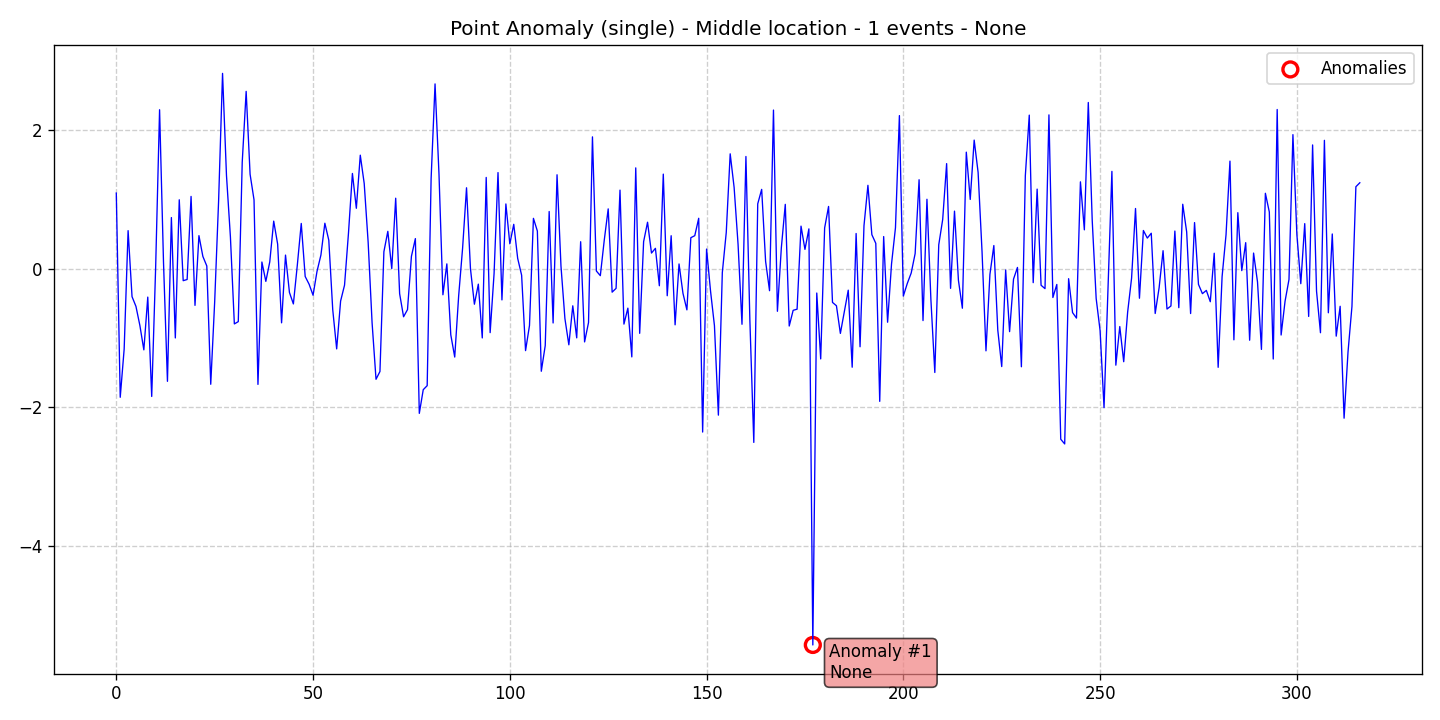

The data file committed next to this chart (first rows):
data, stationary, det_lin_up, det_lin_down, det_quad, det_cubic, det_exp, det_damped, stoc_trend, volatility, single_seas, multiple_seas, point_anom_single, point_anom_multi, collect_anom, context_anom, mean_shift, var_shift, trend_shift, date, is_break, is_anomaly, is_multi, location_beginning
1.091, 0, 0, 0, 0, 0, 0, 0, 0, 0, 0, 0, 1, 0, 0, 0, 0, 0, 0, 2020-01-01, 0, 0, 0, 0
-1.856, 0, 0, 0, 0, 0, 0, 0, 0, 0, 0, 0, 1, 0, 0, 0, 0, 0, 0, 2020-01-02, 0, 0, 0, 0
-1.16, 0, 0, 0, 0, 0, 0, 0, 0, 0, 0, 0, 1, 0, 0, 0, 0, 0, 0, 2020-01-03, 0, 0, 0, 0
0.5486, 0, 0, 0, 0, 0, 0, 0, 0, 0, 0, 0, 1, 0, 0, 0, 0, 0, 0, 2020-01-04, 0, 0, 0, 0
-0.404, 0, 0, 0, 0, 0, 0, 0, 0, 0, 0, 0, 1, 0, 0, 0, 0, 0, 0, 2020-01-05, 0, 0, 0, 0
-0.5453, 0, 0, 0, 0, 0, 0, 0, 0, 0, 0, 0, 1, 0, 0, 0, 0, 0, 0, 2020-01-06, 0, 0, 0, 0
-0.8224, 0, 0, 0, 0, 0, 0, 0, 0, 0, 0, 0, 1, 0, 0, 0, 0, 0, 0, 2020-01-07, 0, 0, 0, 0
-1.172, 0, 0, 0, 0, 0, 0, 0, 0, 0, 0, 0, 1, 0, 0, 0, 0, 0, 0, 2020-01-08, 0, 0, 0, 0
-0.4105, 0, 0, 0, 0, 0, 0, 0, 0, 0, 0, 0, 1, 0, 0, 0, 0, 0, 0, 2020-01-09, 0, 0, 0, 0
-1.844, 0, 0, 0, 0, 0, 0, 0, 0, 0, 0, 0, 1, 0, 0, 0, 0, 0, 0, 2020-01-10, 0, 0, 0, 0
0.01827, 0, 0, 0, 0, 0, 0, 0, 0, 0, 0, 0, 1, 0, 0, 0, 0, 0, 0, 2020-01-11, 0, 0, 0, 0
2.293, 0, 0, 0, 0, 0, 0, 0, 0, 0, 0, 0, 1, 0, 0, 0, 0, 0, 0, 2020-01-12, 0, 0, 0, 0
0.08636, 0, 0, 0, 0, 0, 0, 0, 0, 0, 0, 0, 1, 0, 0, 0, 0, 0, 0, 2020-01-13, 0, 0, 0, 0
-1.626, 0, 0, 0, 0, 0, 0, 0, 0, 0, 0, 0, 1, 0, 0, 0, 0, 0, 0, 2020-01-14, 0, 0, 0, 0
0.7373, 0, 0, 0, 0, 0, 0, 0, 0, 0, 0, 0, 1, 0, 0, 0, 0, 0, 0, 2020-01-15, 0, 0, 0, 0
-1, 0, 0, 0, 0, 0, 0, 0, 0, 0, 0, 0, 1, 0, 0, 0, 0, 0, 0, 2020-01-16, 0, 0, 0, 0
0.9938, 0, 0, 0, 0, 0, 0, 0, 0, 0, 0, 0, 1, 0, 0, 0, 0, 0, 0, 2020-01-17, 0, 0, 0, 0
-0.1736, 0, 0, 0, 0, 0, 0, 0, 0, 0, 0, 0, 1, 0, 0, 0, 0, 0, 0, 2020-01-18, 0, 0, 0, 0
-0.1564, 0, 0, 0, 0, 0, 0, 0, 0, 0, 0, 0, 1, 0, 0, 0, 0, 0, 0, 2020-01-19, 0, 0, 0, 0
1.042, 0, 0, 0, 0, 0, 0, 0, 0, 0, 0, 0, 1, 0, 0, 0, 0, 0, 0, 2020-01-20, 0, 0, 0, 0
-0.5299, 0, 0, 0, 0, 0, 0, 0, 0, 0, 0, 0, 1, 0, 0, 0, 0, 0, 0, 2020-01-21, 0, 0, 0, 0
0.4763, 0, 0, 0, 0, 0, 0, 0, 0, 0, 0, 0, 1, 0, 0, 0, 0, 0, 0, 2020-01-22, 0, 0, 0, 0
0.1765, 0, 0, 0, 0, 0, 0, 0, 0, 0, 0, 0, 1, 0, 0, 0, 0, 0, 0, 2020-01-23, 0, 0, 0, 0
0.03836, 0, 0, 0, 0, 0, 0, 0, 0, 0, 0, 0, 1, 0, 0, 0, 0, 0, 0, 2020-01-24, 0, 0, 0, 0
-1.668, 0, 0, 0, 0, 0, 0, 0, 0, 0, 0, 0, 1, 0, 0, 0, 0, 0, 0, 2020-01-25, 0, 0, 0, 0
-0.4789, 0, 0, 0, 0, 0, 0, 0, 0, 0, 0, 0, 1, 0, 0, 0, 0, 0, 0, 2020-01-26, 0, 0, 0, 0
0.9796, 0, 0, 0, 0, 0, 0, 0, 0, 0, 0, 0, 1, 0, 0, 0, 0, 0, 0, 2020-01-27, 0, 0, 0, 0
2.818, 0, 0, 0, 0, 0, 0, 0, 0, 0, 0, 0, 1, 0, 0, 0, 0, 0, 0, 2020-01-28, 0, 0, 0, 0
1.345, 0, 0, 0, 0, 0, 0, 0, 0, 0, 0, 0, 1, 0, 0, 0, 0, 0, 0, 2020-01-29, 0, 0, 0, 0
0.4574, 0, 0, 0, 0, 0, 0, 0, 0, 0, 0, 0, 1, 0, 0, 0, 0, 0, 0, 2020-01-30, 0, 0, 0, 0
-0.7974, 0, 0, 0, 0, 0, 0, 0, 0, 0, 0, 0, 1, 0, 0, 0, 0, 0, 0, 2020-01-31, 0, 0, 0, 0
-0.7644, 0, 0, 0, 0, 0, 0, 0, 0, 0, 0, 0, 1, 0, 0, 0, 0, 0, 0, 2020-02-01, 0, 0, 0, 0
1.534, 0, 0, 0, 0, 0, 0, 0, 0, 0, 0, 0, 1, 0, 0, 0, 0, 0, 0, 2020-02-02, 0, 0, 0, 0
2.558, 0, 0, 0, 0, 0, 0, 0, 0, 0, 0, 0, 1, 0, 0, 0, 0, 0, 0, 2020-02-03, 0, 0, 0, 0
1.362, 0, 0, 0, 0, 0, 0, 0, 0, 0, 0, 0, 1, 0, 0, 0, 0, 0, 0, 2020-02-04, 0, 0, 0, 0
0.9929, 0, 0, 0, 0, 0, 0, 0, 0, 0, 0, 0, 1, 0, 0, 0, 0, 0, 0, 2020-02-05, 0, 0, 0, 0
-1.67, 0, 0, 0, 0, 0, 0, 0, 0, 0, 0, 0, 1, 0, 0, 0, 0, 0, 0, 2020-02-06, 0, 0, 0, 0
0.09579, 0, 0, 0, 0, 0, 0, 0, 0, 0, 0, 0, 1, 0, 0, 0, 0, 0, 0, 2020-02-07, 0, 0, 0, 0
-0.1835, 0, 0, 0, 0, 0, 0, 0, 0, 0, 0, 0, 1, 0, 0, 0, 0, 0, 0, 2020-02-08, 0, 0, 0, 0
0.09765, 0, 0, 0, 0, 0, 0, 0, 0, 0, 0, 0, 1, 0, 0, 0, 0, 0, 0, 2020-02-09, 0, 0, 0, 0
0.6859, 0, 0, 0, 0, 0, 0, 0, 0, 0, 0, 0, 1, 0, 0, 0, 0, 0, 0, 2020-02-10, 0, 0, 0, 0
0.3549, 0, 0, 0, 0, 0, 0, 0, 0, 0, 0, 0, 1, 0, 0, 0, 0, 0, 0, 2020-02-11, 0, 0, 0, 0
-0.7817, 0, 0, 0, 0, 0, 0, 0, 0, 0, 0, 0, 1, 0, 0, 0, 0, 0, 0, 2020-02-12, 0, 0, 0, 0
0.1956, 0, 0, 0, 0, 0, 0, 0, 0, 0, 0, 0, 1, 0, 0, 0, 0, 0, 0, 2020-02-13, 0, 0, 0, 0
-0.3436, 0, 0, 0, 0, 0, 0, 0, 0, 0, 0, 0, 1, 0, 0, 0, 0, 0, 0, 2020-02-14, 0, 0, 0, 0
-0.509, 0, 0, 0, 0, 0, 0, 0, 0, 0, 0, 0, 1, 0, 0, 0, 0, 0, 0, 2020-02-15, 0, 0, 0, 0
0.05002, 0, 0, 0, 0, 0, 0, 0, 0, 0, 0, 0, 1, 0, 0, 0, 0, 0, 0, 2020-02-16, 0, 0, 0, 0
0.6523, 0, 0, 0, 0, 0, 0, 0, 0, 0, 0, 0, 1, 0, 0, 0, 0, 0, 0, 2020-02-17, 0, 0, 0, 0
-0.1131, 0, 0, 0, 0, 0, 0, 0, 0, 0, 0, 0, 1, 0, 0, 0, 0, 0, 0, 2020-02-18, 0, 0, 0, 0
-0.2251, 0, 0, 0, 0, 0, 0, 0, 0, 0, 0, 0, 1, 0, 0, 0, 0, 0, 0, 2020-02-19, 0, 0, 0, 0
-0.3835, 0, 0, 0, 0, 0, 0, 0, 0, 0, 0, 0, 1, 0, 0, 0, 0, 0, 0, 2020-02-20, 0, 0, 0, 0
-0.04062, 0, 0, 0, 0, 0, 0, 0, 0, 0, 0, 0, 1, 0, 0, 0, 0, 0, 0, 2020-02-21, 0, 0, 0, 0
0.1972, 0, 0, 0, 0, 0, 0, 0, 0, 0, 0, 0, 1, 0, 0, 0, 0, 0, 0, 2020-02-22, 0, 0, 0, 0
0.6555, 0, 0, 0, 0, 0, 0, 0, 0, 0, 0, 0, 1, 0, 0, 0, 0, 0, 0, 2020-02-23, 0, 0, 0, 0
0.4105, 0, 0, 0, 0, 0, 0, 0, 0, 0, 0, 0, 1, 0, 0, 0, 0, 0, 0, 2020-02-24, 0, 0, 0, 0
-0.5913, 0, 0, 0, 0, 0, 0, 0, 0, 0, 0, 0, 1, 0, 0, 0, 0, 0, 0, 2020-02-25, 0, 0, 0, 0
-1.158, 0, 0, 0, 0, 0, 0, 0, 0, 0, 0, 0, 1, 0, 0, 0, 0, 0, 0, 2020-02-26, 0, 0, 0, 0
-0.4679, 0, 0, 0, 0, 0, 0, 0, 0, 0, 0, 0, 1, 0, 0, 0, 0, 0, 0, 2020-02-27, 0, 0, 0, 0
-0.238, 0, 0, 0, 0, 0, 0, 0, 0, 0, 0, 0, 1, 0, 0, 0, 0, 0, 0, 2020-02-28, 0, 0, 0, 0
0.511, 0, 0, 0, 0, 0, 0, 0, 0, 0, 0, 0, 1, 0, 0, 0, 0, 0, 0, 2020-02-29, 0, 0, 0, 0
... 257 more rows
